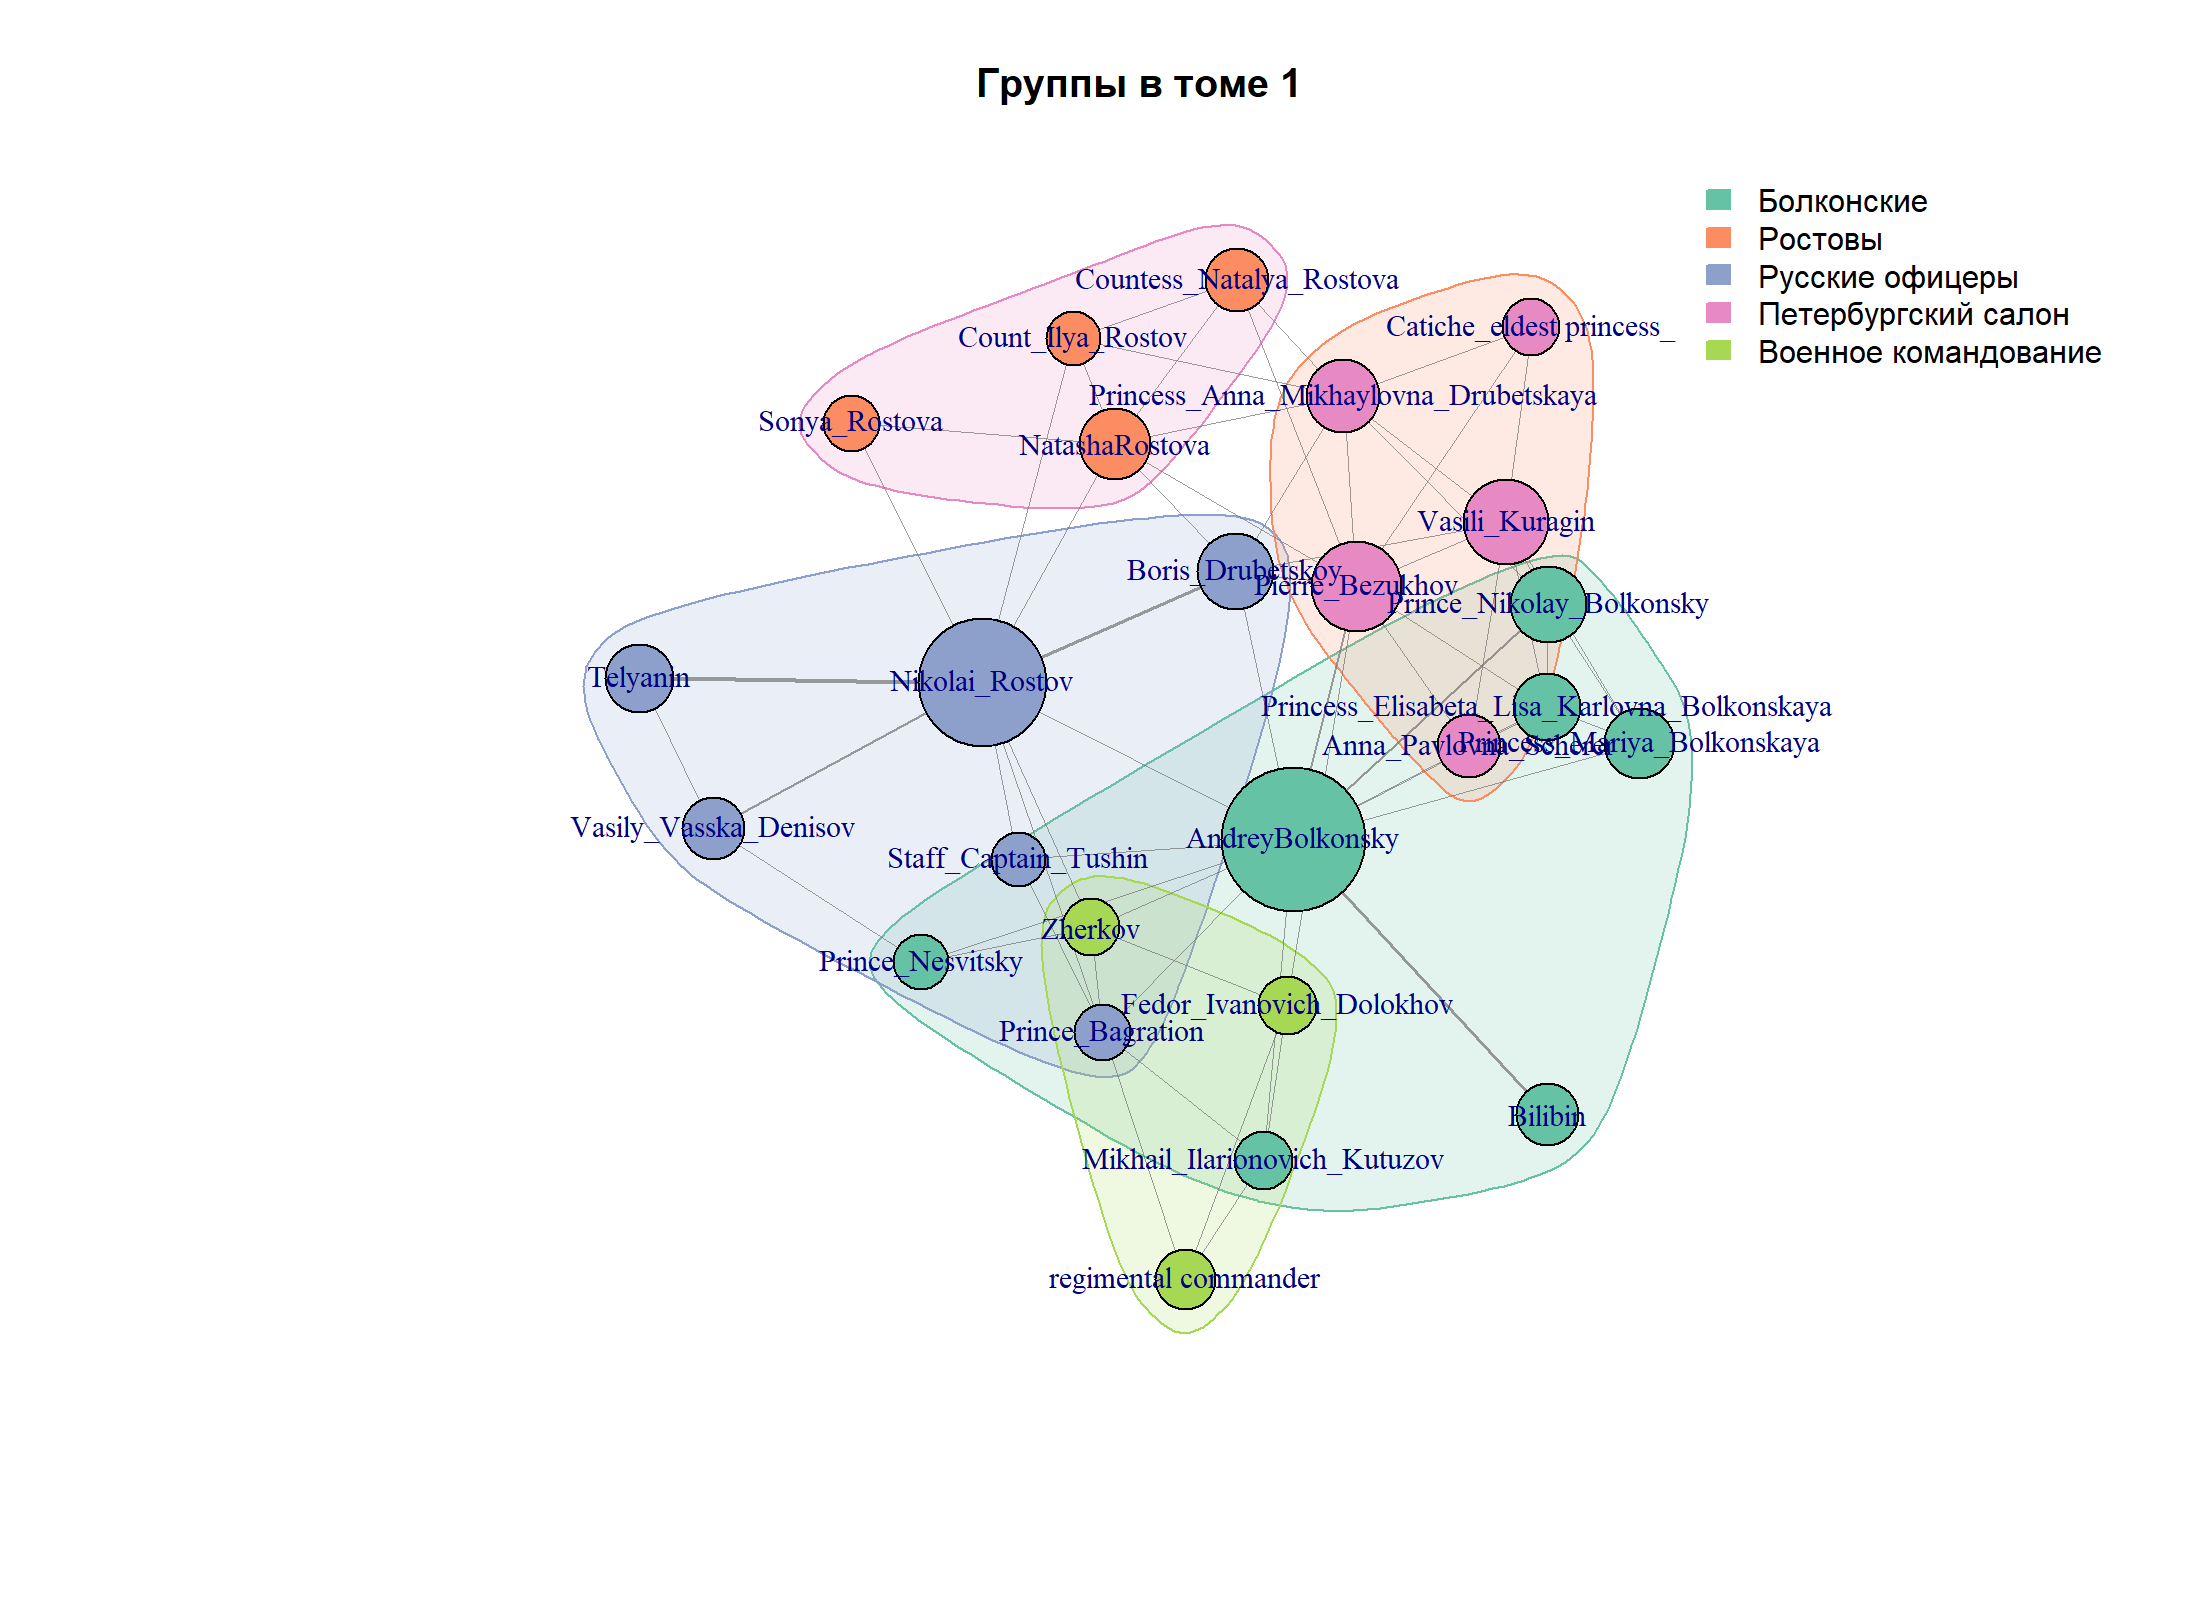

The table this chart was drawn from, first rows:
character, weighted_degree, group
AndreyBolkonsky, 434, 1
Anna_Pavlovna_Scherer, 81, 4
Bilibin, 77, 1
Boris_Drubetskoy, 141, 3
Catiche_eldest princess_, 56, 4
Count_Ilya_Rostov, 45, 2
Countess_Natalya_Rostova, 82, 2
Fedor_Ivanovich_Dolokhov, 60, 5
Mikhail_Ilarionovich_Kutuzov, 59, 1
NatashaRostova, 117, 2
Nikolai_Rostov, 366, 3
Pierre_Bezukhov, 202, 4
Prince_Bagration, 54, 3
Prince_Nesvitsky, 50, 1
Prince_Nikolay_Bolkonsky, 137, 1
Princess_Anna_Mikhaylovna_Drubetskaya, 128, 4
Princess_Elisabeta_Lisa_Karlovna_Bolkons…, 98, 1
Princess_Mariya_Bolkonskaya, 112, 1
Sonya_Rostova, 52, 2
Staff_Captain_Tushin, 42, 3
Telyanin, 105, 3
Vasili_Kuragin, 177, 4
Vasily_Vasska_Denisov, 79, 3
Zherkov, 57, 5
regimental commander, 68, 5
